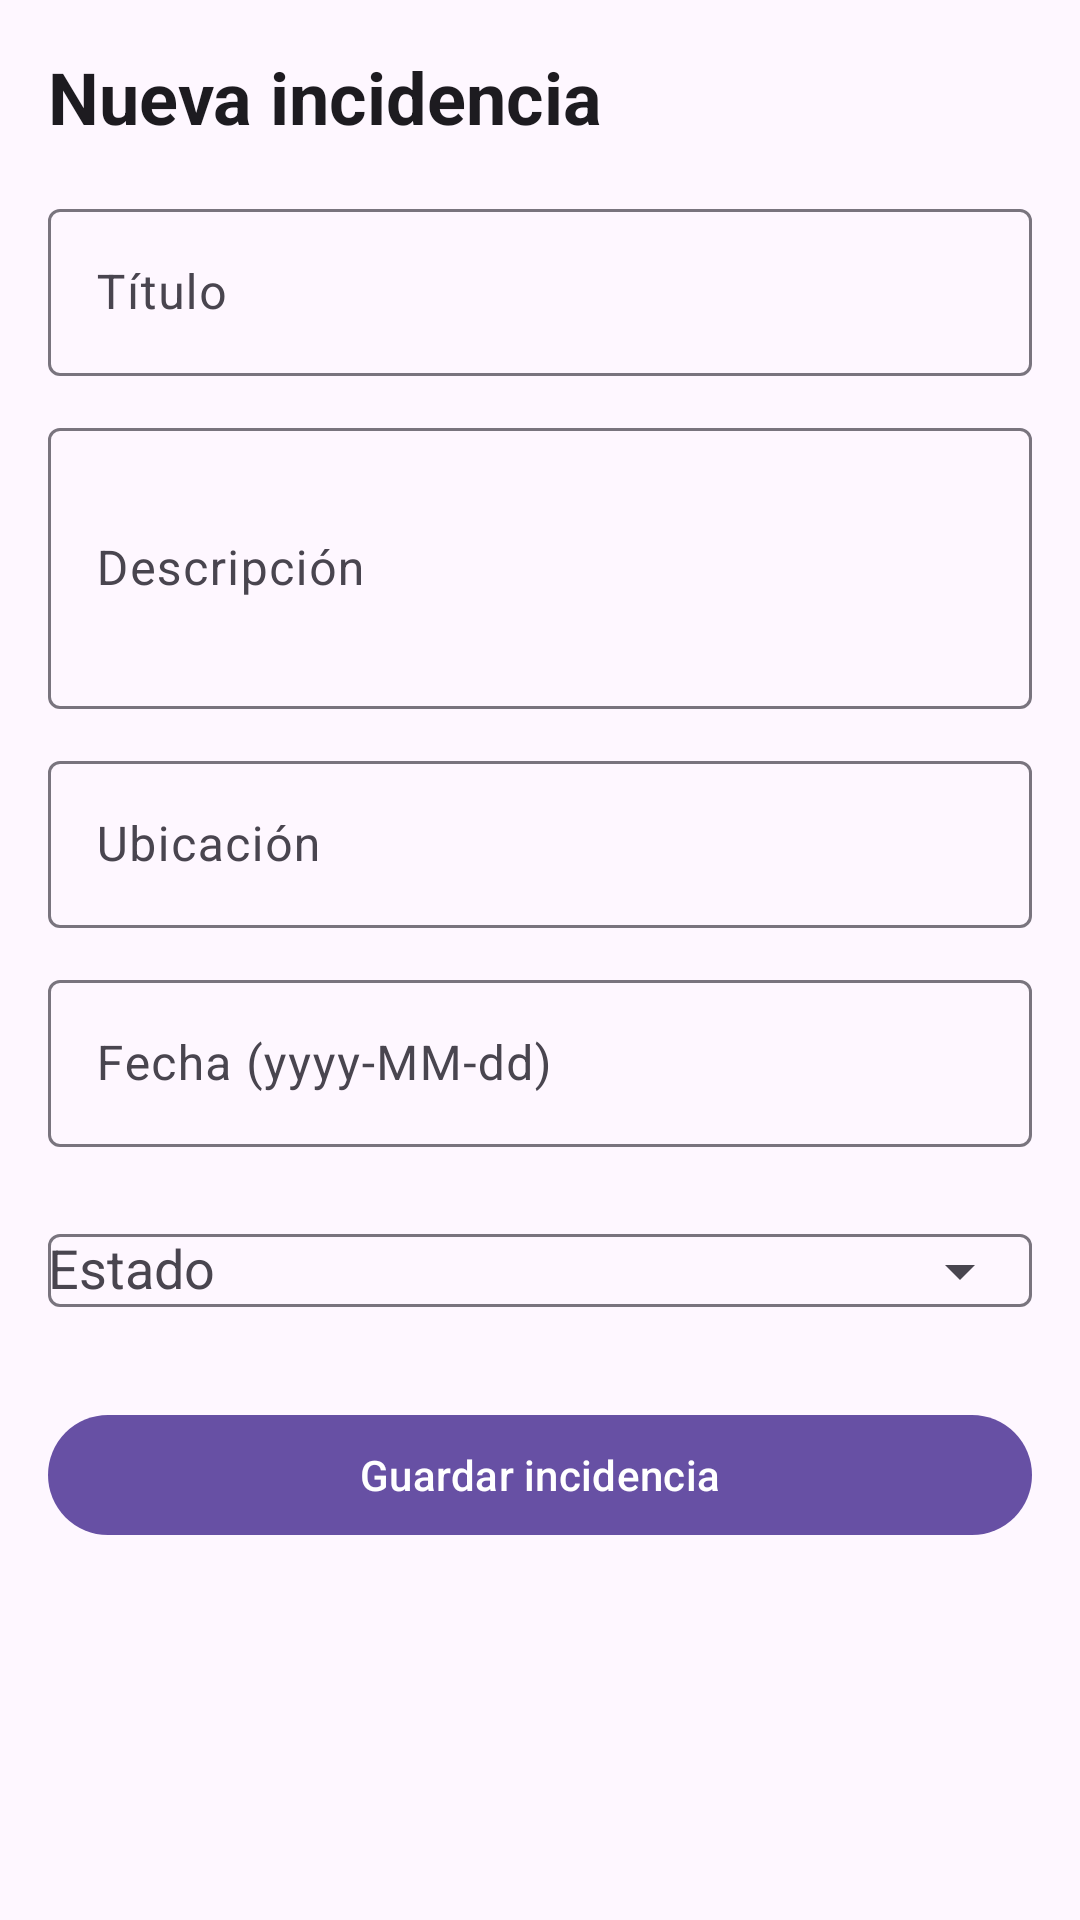

Layout XML and referenced resources for this Android screen:
<!-- AndroidManifest.xml: application theme Theme.HelloCityReport -->
<!-- res/layout/fragment_nueva_incidencia.xml -->
<?xml version="1.0" encoding="utf-8"?>
<ScrollView xmlns:android="http://schemas.android.com/apk/res/android"
    xmlns:app="http://schemas.android.com/apk/res-auto"
    android:layout_width="match_parent"
    android:layout_height="match_parent">

    <LinearLayout
        android:layout_width="match_parent"
        android:layout_height="wrap_content"
        android:orientation="vertical"
        android:padding="16dp">

        <TextView
            android:layout_width="match_parent"
            android:layout_height="wrap_content"
            android:text="@string/nueva_incidencia_titulo"
            android:textAppearance="?attr/textAppearanceHeadlineSmall"
            android:textStyle="bold" />

        <com.google.android.material.textfield.TextInputLayout
            android:layout_width="match_parent"
            android:layout_height="wrap_content"
            android:layout_marginTop="16dp"
            android:hint="@string/hint_titulo">

            <com.google.android.material.textfield.TextInputEditText
                android:id="@+id/inputTitulo"
                android:layout_width="match_parent"
                android:layout_height="wrap_content"
                android:inputType="text"
                android:maxLines="1" />
        </com.google.android.material.textfield.TextInputLayout>

        <com.google.android.material.textfield.TextInputLayout
            android:layout_width="match_parent"
            android:layout_height="wrap_content"
            android:layout_marginTop="12dp"
            android:hint="@string/hint_descripcion">

            <com.google.android.material.textfield.TextInputEditText
                android:id="@+id/inputDescripcion"
                android:layout_width="match_parent"
                android:layout_height="wrap_content"
                android:inputType="textMultiLine"
                android:minLines="3" />
        </com.google.android.material.textfield.TextInputLayout>

        <com.google.android.material.textfield.TextInputLayout
            android:layout_width="match_parent"
            android:layout_height="wrap_content"
            android:layout_marginTop="12dp"
            android:hint="@string/hint_ubicacion">

            <com.google.android.material.textfield.TextInputEditText
                android:id="@+id/inputUbicacion"
                android:layout_width="match_parent"
                android:layout_height="wrap_content"
                android:inputType="text" />
        </com.google.android.material.textfield.TextInputLayout>

        <com.google.android.material.textfield.TextInputLayout
            android:layout_width="match_parent"
            android:layout_height="wrap_content"
            android:layout_marginTop="12dp"
            android:hint="@string/hint_fecha">

            <com.google.android.material.textfield.TextInputEditText
                android:id="@+id/inputFecha"
                android:layout_width="match_parent"
                android:layout_height="wrap_content"
                android:inputType="date" />
        </com.google.android.material.textfield.TextInputLayout>

        <com.google.android.material.textfield.TextInputLayout
            android:layout_width="match_parent"
            android:layout_height="wrap_content"
            android:layout_marginTop="12dp"
            android:hint="@string/hint_estado"
            app:endIconMode="dropdown_menu">

            <AutoCompleteTextView
                android:id="@+id/inputEstado"
                android:layout_width="match_parent"
                android:layout_height="wrap_content"
                android:inputType="none" />
        </com.google.android.material.textfield.TextInputLayout>

        <com.google.android.material.button.MaterialButton
            android:id="@+id/btnGuardar"
            android:layout_width="match_parent"
            android:layout_height="wrap_content"
            android:layout_marginTop="20dp"
            android:text="@string/guardar_incidencia" />

    </LinearLayout>
</ScrollView>
<!-- resources referenced by this layout -->
<resources>
  <string name="guardar_incidencia">Guardar incidencia</string>
  <string name="hint_descripcion">Descripción</string>
  <string name="hint_estado">Estado</string>
  <string name="hint_fecha">Fecha (yyyy-MM-dd)</string>
  <string name="hint_titulo">Título</string>
  <string name="hint_ubicacion">Ubicación</string>
  <string name="nueva_incidencia_titulo">Nueva incidencia</string>
  <style name="Theme.HelloCityReport" parent="Theme.Material3.DayNight.NoActionBar">
          <item name="dynamicColorThemeOverlay">@style/ThemeOverlay.Material3.DynamicColors.DayNight</item>
      </style>
</resources>
